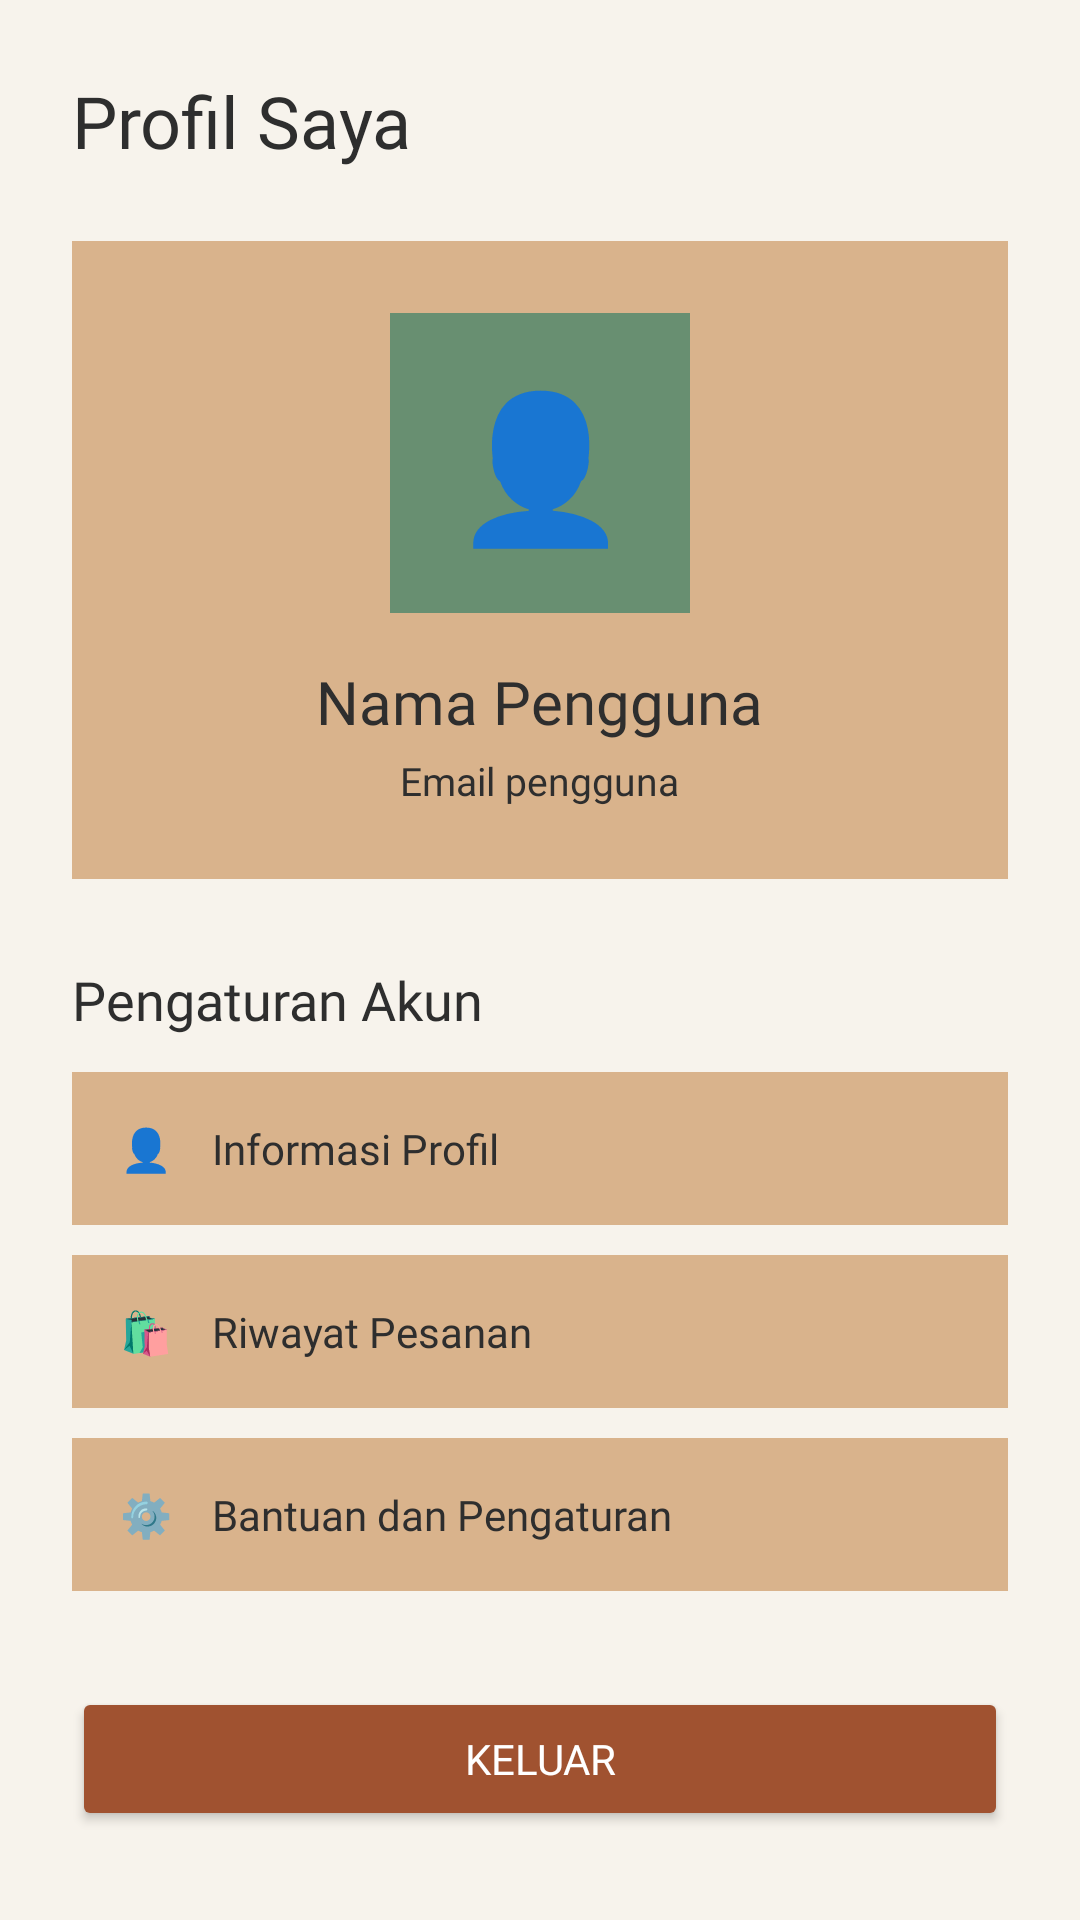

Layout XML and referenced resources for this Android screen:
<!-- AndroidManifest.xml: application theme Theme.RuangKarya -->
<!-- res/layout/fragment_more.xml -->
<?xml version="1.0" encoding="utf-8"?>
<ScrollView xmlns:android="http://schemas.android.com/apk/res/android"
    xmlns:tools="http://schemas.android.com/tools"
    android:layout_width="match_parent"
    android:layout_height="match_parent"
    android:background="@color/cream"
    android:fillViewport="true"
    tools:context=".profile.MoreFragment">

    <LinearLayout
        android:layout_width="match_parent"
        android:layout_height="wrap_content"
        android:orientation="vertical"
        android:padding="24dp">

        <TextView
            android:layout_width="match_parent"
            android:layout_height="wrap_content"
            android:text="Profil Saya"
            android:textColor="@color/charcoal"
            android:textSize="24sp"
            android:fontFamily="@font/poppinsbold"
            android:layout_marginBottom="24dp" />

        <LinearLayout
            android:layout_width="match_parent"
            android:layout_height="wrap_content"
            android:orientation="vertical"
            android:gravity="center"
            android:padding="24dp"
            android:background="@color/beige">

            <TextView
                android:layout_width="100dp"
                android:layout_height="100dp"
                android:gravity="center"
                android:text="👤"
                android:textSize="48sp"
                android:background="@color/sage" />

            <TextView
                android:id="@+id/tvProfileName"
                android:layout_width="wrap_content"
                android:layout_height="wrap_content"
                android:layout_marginTop="16dp"
                android:text="Nama Pengguna"
                android:textColor="@color/charcoal"
                android:textSize="20sp"
                android:fontFamily="@font/poppinsbold" />

            <TextView
                android:id="@+id/tvProfileEmail"
                android:layout_width="wrap_content"
                android:layout_height="wrap_content"
                android:layout_marginTop="4dp"
                android:text="Email pengguna"
                android:textColor="@color/charcoal"
                android:textSize="13sp"
                android:fontFamily="@font/poppinsregular" />

        </LinearLayout>

        <TextView
            android:layout_width="match_parent"
            android:layout_height="wrap_content"
            android:layout_marginTop="28dp"
            android:layout_marginBottom="12dp"
            android:text="Pengaturan Akun"
            android:textColor="@color/charcoal"
            android:textSize="18sp"
            android:fontFamily="@font/poppinsbold" />

        <TextView
            android:layout_width="match_parent"
            android:layout_height="wrap_content"
            android:padding="16dp"
            android:background="@color/beige"
            android:text="👤    Informasi Profil"
            android:textColor="@color/charcoal"
            android:textSize="14sp"
            android:fontFamily="@font/poppinsregular" />

        <TextView
            android:layout_width="match_parent"
            android:layout_height="wrap_content"
            android:layout_marginTop="10dp"
            android:padding="16dp"
            android:background="@color/beige"
            android:text="🛍️    Riwayat Pesanan"
            android:textColor="@color/charcoal"
            android:textSize="14sp"
            android:fontFamily="@font/poppinsregular" />

        <TextView
            android:layout_width="match_parent"
            android:layout_height="wrap_content"
            android:layout_marginTop="10dp"
            android:padding="16dp"
            android:background="@color/beige"
            android:text="⚙️    Bantuan dan Pengaturan"
            android:textColor="@color/charcoal"
            android:textSize="14sp"
            android:fontFamily="@font/poppinsregular" />

        <Button
            android:id="@+id/btnLogout"
            android:layout_width="match_parent"
            android:layout_height="wrap_content"
            android:layout_marginTop="32dp"
            android:text="Keluar"
            android:textColor="@android:color/white"
            android:backgroundTint="@color/terracotta"
            android:fontFamily="@font/poppinsbold" />

    </LinearLayout>
</ScrollView>
<!-- resources referenced by this layout -->
<resources>
  <color name="beige">#D9B38C</color>
  <color name="charcoal">#2E2E2E</color>
  <color name="cream">#F7F3EC</color>
  <color name="sage">#688F71</color>
  <color name="terracotta">#A05230</color>
  <style name="Theme.RuangKarya" parent="Base.Theme.RuangKarya" />
  <style name="Base.Theme.RuangKarya" parent="Theme.Material3.DayNight.NoActionBar">
          
          
      </style>
</resources>
